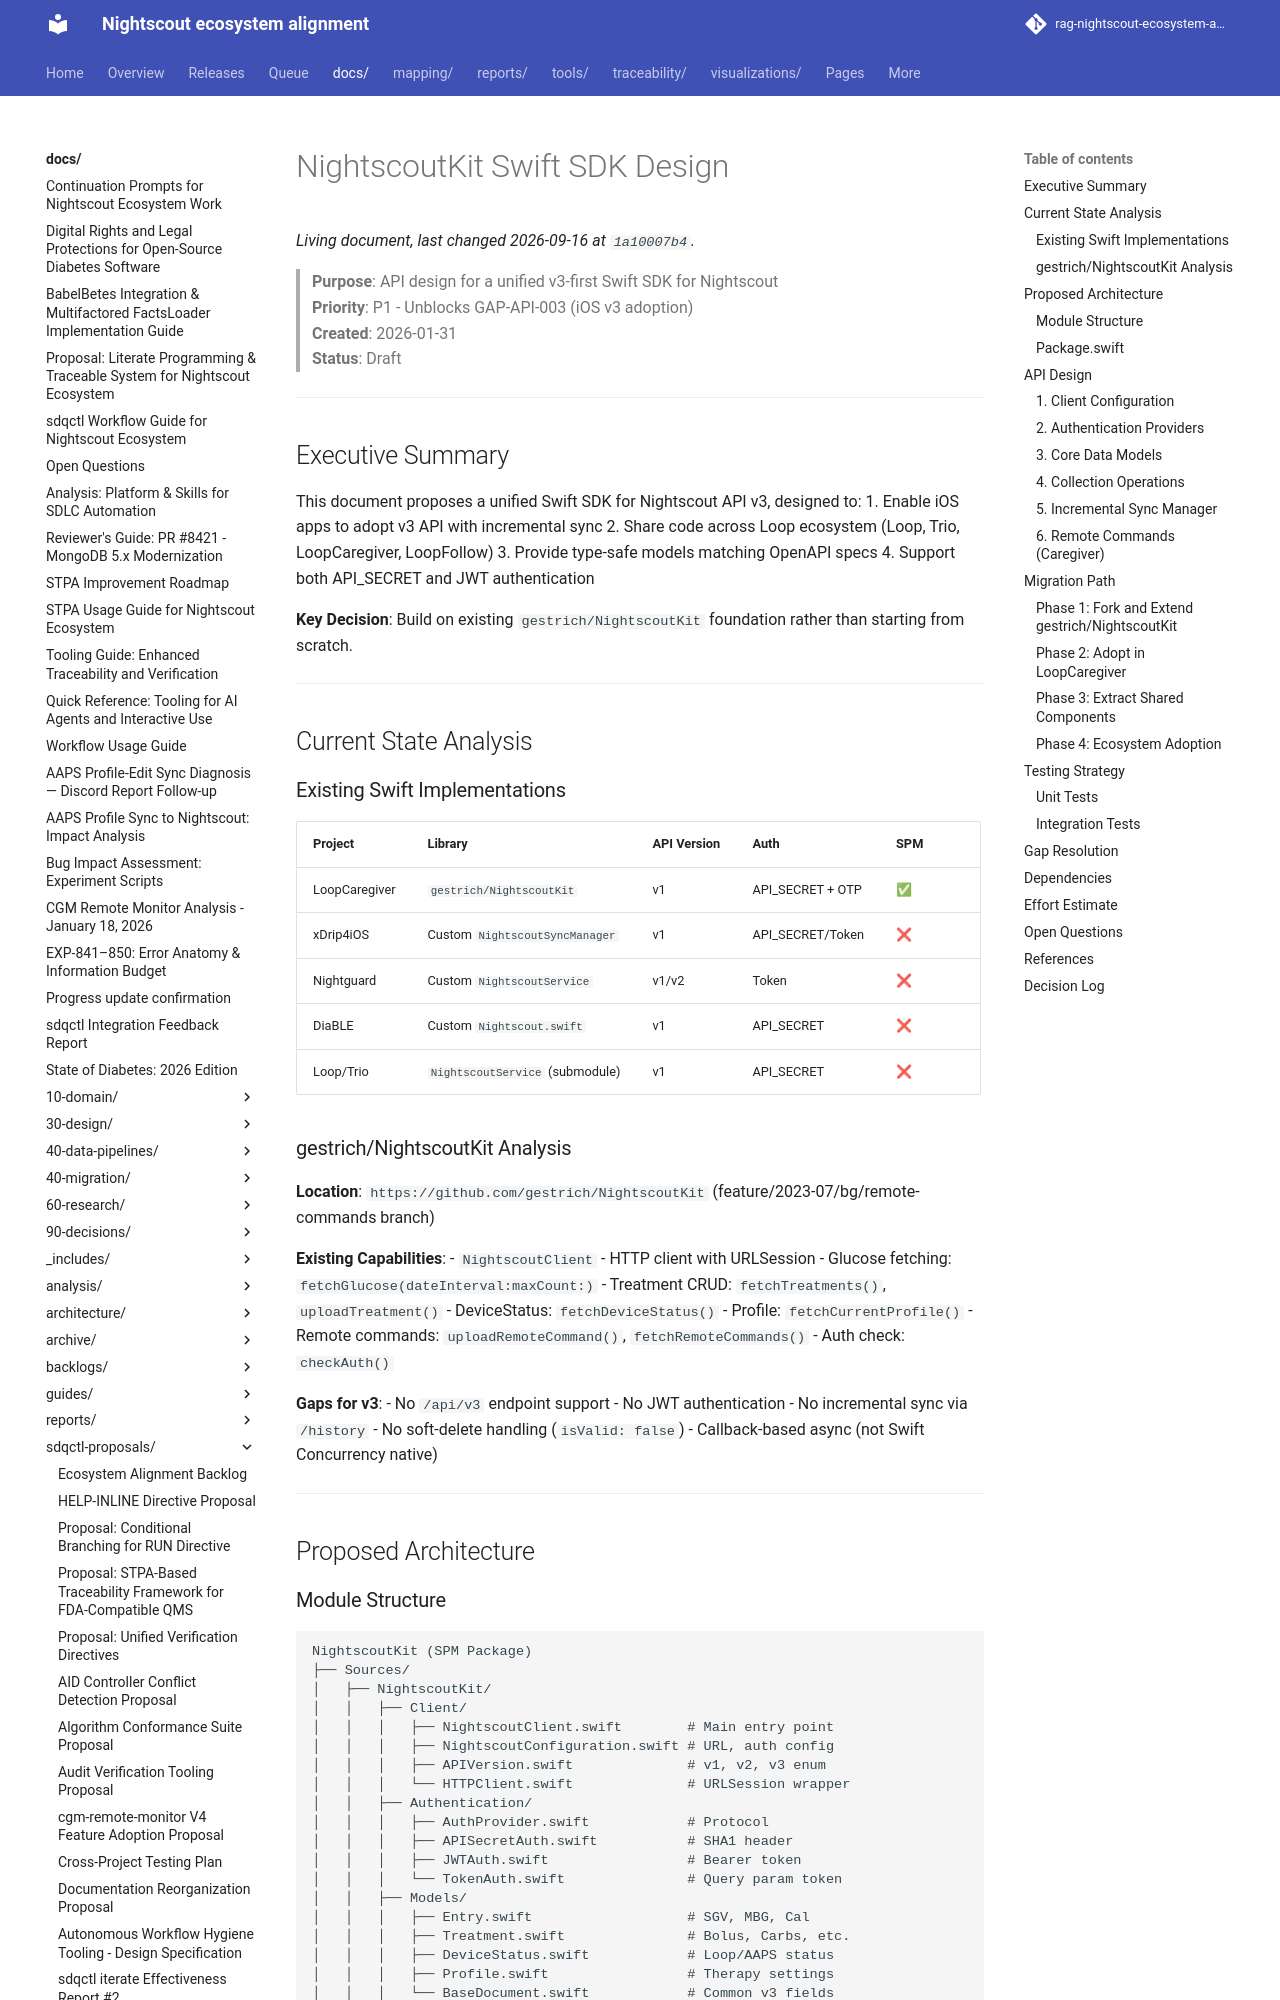

repository: bewest/rag-nightscout-ecosystem-alignment · page: docs/sdqctl-proposals/nightscoutkit-swift-sdk-design.html · generator: mkdocs

# NightscoutKit Swift SDK Design

> **Purpose**: API design for a unified v3-first Swift SDK for Nightscout  
> **Priority**: P1 - Unblocks GAP-API-003 (iOS v3 adoption)  
> **Created**: 2026-01-31  
> **Status**: Draft

---

## Executive Summary

This document proposes a unified Swift SDK for Nightscout API v3, designed to:
1. Enable iOS apps to adopt v3 API with incremental sync
2. Share code across Loop ecosystem (Loop, Trio, LoopCaregiver, LoopFollow)
3. Provide type-safe models matching OpenAPI specs
4. Support both API_SECRET and JWT authentication

**Key Decision**: Build on existing `gestrich/NightscoutKit` foundation rather than starting from scratch.

---

## Current State Analysis

### Existing Swift Implementations

| Project | Library | API Version | Auth | SPM |
|---------|---------|-------------|------|-----|
| LoopCaregiver | `gestrich/NightscoutKit` | v1 | API_SECRET + OTP | ✅ |
| xDrip4iOS | Custom `NightscoutSyncManager` | v1 | API_SECRET/Token | ❌ |
| Nightguard | Custom `NightscoutService` | v1/v2 | Token | ❌ |
| DiaBLE | Custom `Nightscout.swift` | v1 | API_SECRET | ❌ |
| Loop/Trio | `NightscoutService` (submodule) | v1 | API_SECRET | ❌ |

### gestrich/NightscoutKit Analysis

**Location**: `https://github.com/gestrich/NightscoutKit` (feature/2023-07/bg/remote-commands branch)

**Existing Capabilities**:
- `NightscoutClient` - HTTP client with URLSession
- Glucose fetching: `fetchGlucose(dateInterval:maxCount:)`
- Treatment CRUD: `fetchTreatments()`, `uploadTreatment()`
- DeviceStatus: `fetchDeviceStatus()`
- Profile: `fetchCurrentProfile()`
- Remote commands: `uploadRemoteCommand()`, `fetchRemoteCommands()`
- Auth check: `checkAuth()`

**Gaps for v3**:
- No `/api/v3` endpoint support
- No JWT authentication
- No incremental sync via `/history`
- No soft-delete handling (`isValid: false`)
- Callback-based async (not Swift Concurrency native)

---

## Proposed Architecture
